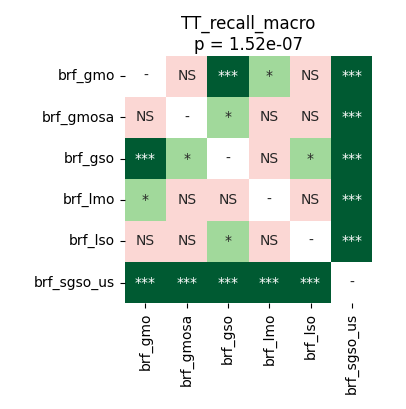

Values plotted in this chart, from the file beside it:
	brf_gmo	brf_gmosa	brf_gso	brf_lmo	brf_lso	brf_sgso_us
brf_gmo	1.0	0.602	0.0003815	0.01347	0.1946	9.1552734375e-05
brf_gmosa	0.602	1.0	0.01722	0.2225	0.782	9.1552734375e-05
brf_gso	0.0003815	0.01722	1.0	0.2225	0.02182	9.1552734375e-05
brf_lmo	0.01347	0.2225	0.2225	1.0	0.2225	9.1552734375e-05
brf_lso	0.1946	0.782	0.02182	0.2225	1.0	9.1552734375e-05
brf_sgso_us	9.1552734375e-05	9.1552734375e-05	9.1552734375e-05	9.1552734375e-05	9.1552734375e-05	1.0
